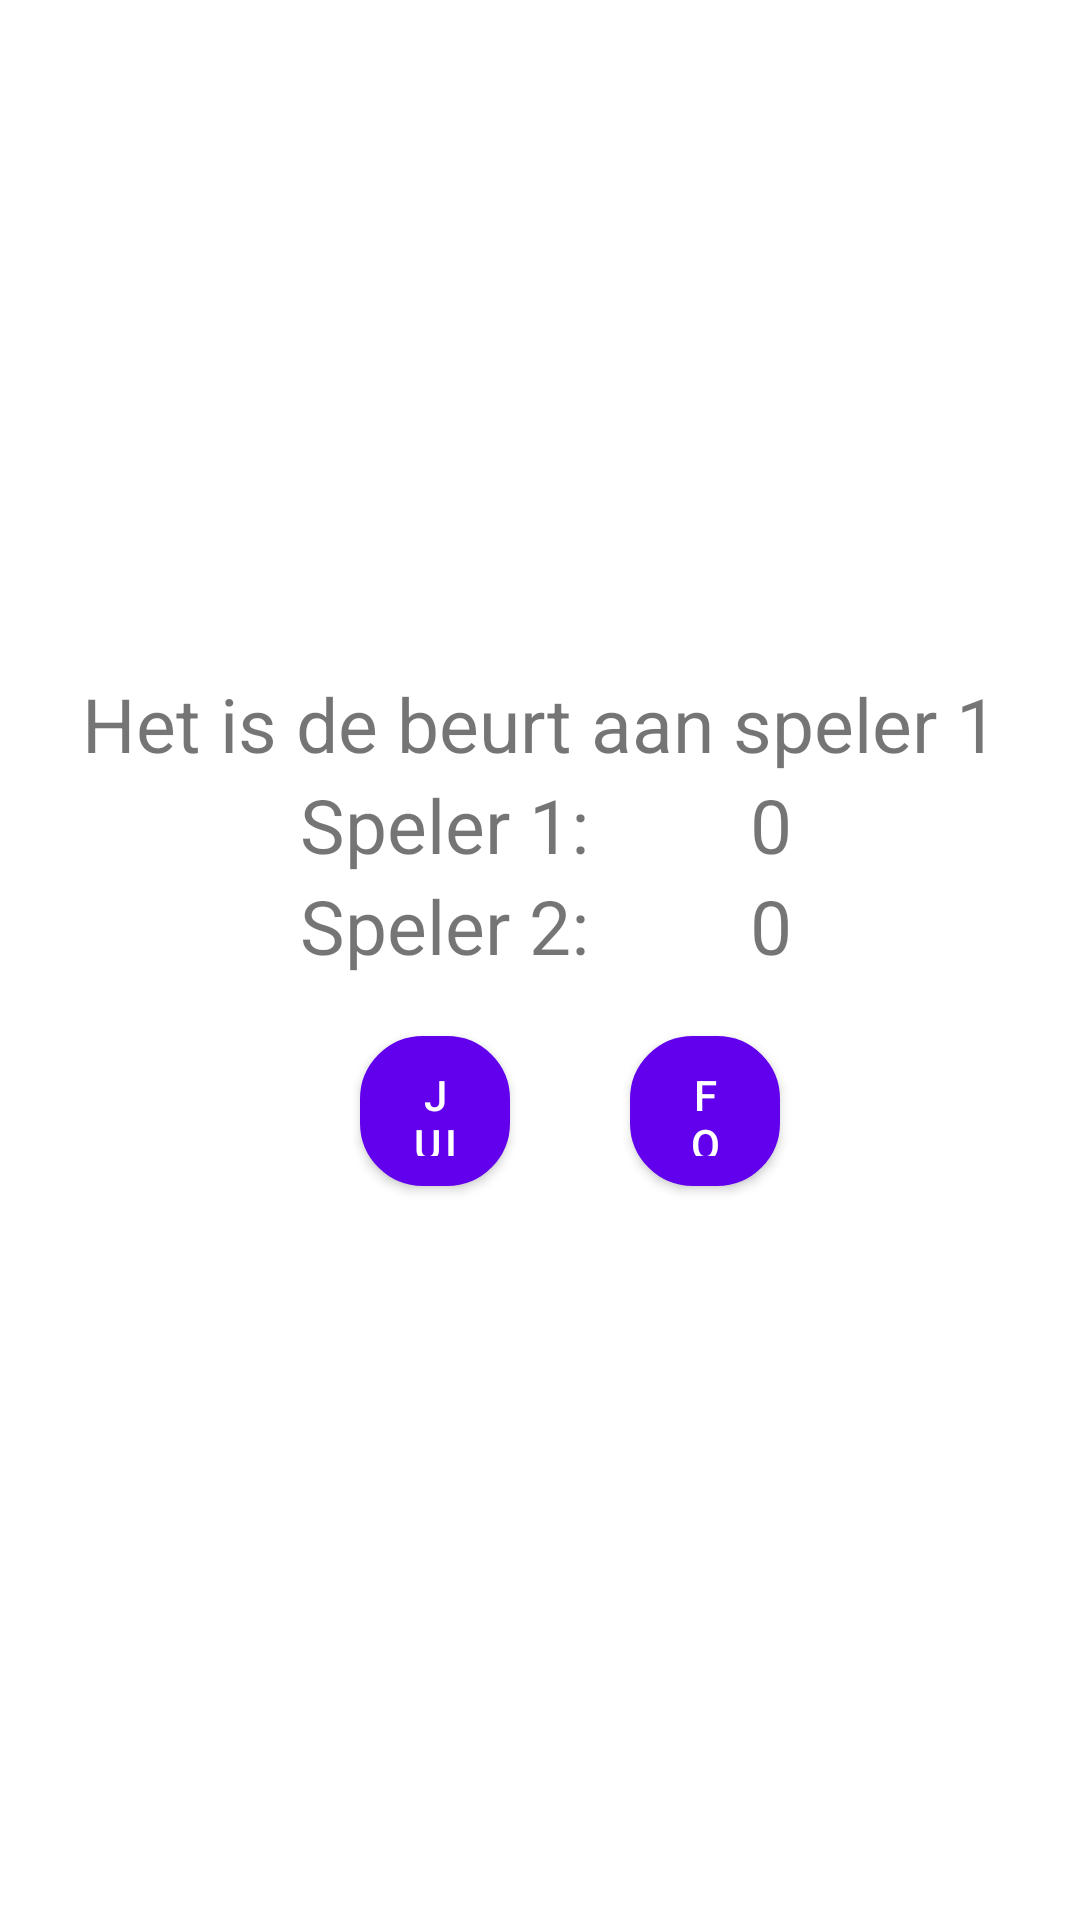

This screen was rendered from an Android layout file. Write that file and the resources it references.
<!-- AndroidManifest.xml: application theme AppTheme -->
<!-- res/layout/content_exercise_five.xml -->
<?xml version="1.0" encoding="utf-8"?>
<android.support.constraint.ConstraintLayout xmlns:android="http://schemas.android.com/apk/res/android"
    xmlns:app="http://schemas.android.com/apk/res-auto"
    xmlns:tools="http://schemas.android.com/tools"
    android:layout_width="match_parent"
    android:layout_height="match_parent"
    app:layout_behavior="@string/appbar_scrolling_view_behavior"
    tools:context="be.thomasmore.fonoapp.ExerciseFive"
    tools:showIn="@layout/activity_exercise_five">

    <LinearLayout
        android:id="@+id/exFivelayout"
        android:layout_width="0dp"
        android:layout_height="0dp"
        android:layout_marginBottom="8dp"
        android:layout_marginEnd="8dp"
        android:layout_marginLeft="8dp"
        android:layout_marginRight="8dp"
        android:layout_marginStart="8dp"
        android:layout_marginTop="8dp"
        android:gravity="center"
        android:orientation="vertical"
        app:layout_constraintBottom_toBottomOf="parent"
        app:layout_constraintHorizontal_bias="0.0"
        app:layout_constraintLeft_toLeftOf="parent"
        app:layout_constraintRight_toRightOf="parent"
        app:layout_constraintTop_toTopOf="parent"
        app:layout_constraintVertical_bias="1.0"
        tools:layout_constraintBottom_creator="1"
        tools:layout_constraintLeft_creator="1"
        tools:layout_constraintRight_creator="1"
        tools:layout_constraintTop_creator="1">


        <TextView
            android:id="@+id/TopText"
            android:layout_width="wrap_content"
            android:layout_height="wrap_content"
            android:text="Het is de beurt aan speler 1"
            android:textSize="25sp" />

        <LinearLayout
            android:layout_width="wrap_content"
            android:layout_height="wrap_content"
            android:orientation="horizontal">

            <ScrollView
                android:layout_width="wrap_content"
                android:layout_height="wrap_content">

                <LinearLayout
                    android:id="@+id/exFiveGame"
                    android:layout_width="wrap_content"
                    android:layout_height="wrap_content"
                    android:orientation="vertical">

                </LinearLayout>
            </ScrollView>

            <LinearLayout
                android:layout_width="wrap_content"
                android:layout_height="wrap_content"
                android:layout_marginLeft="20sp"
                android:orientation="vertical">

                <LinearLayout
                    android:layout_width="wrap_content"
                    android:layout_height="wrap_content"
                    android:orientation="horizontal">

                    <TextView
                        android:id="@+id/nameChildEx"
                        android:layout_width="150sp"
                        android:layout_height="wrap_content"
                        android:text="Speler 1:"
                        android:textSize="25sp" />

                    <TextView
                        android:id="@+id/Ex5S1"
                        android:layout_width="wrap_content"
                        android:layout_height="wrap_content"
                        android:text="0"
                        android:textSize="25sp" />
                </LinearLayout>

                <LinearLayout
                    android:id="@+id/exFiveScore"
                    android:layout_width="wrap_content"
                    android:layout_height="wrap_content"
                    android:orientation="horizontal">

                    <TextView
                        android:layout_width="150sp"
                        android:layout_height="wrap_content"
                        android:text="Speler 2: "
                        android:textSize="25sp" />

                    <TextView
                        android:id="@+id/Ex5S2"
                        android:layout_width="wrap_content"
                        android:layout_height="wrap_content"
                        android:text="0"
                        android:textSize="25sp" />

                </LinearLayout>

                <LinearLayout
                    android:layout_width="wrap_content"
                    android:layout_height="wrap_content"
                    android:orientation="horizontal">

                    <Button
                        android:id="@+id/score1"
                        android:layout_width="50sp"
                        android:layout_height="50sp"
                        android:layout_margin="20sp"
                        android:background="@drawable/border_green"
                        android:onClick="exFiveAntwoord"
                        android:tag="1"
                        android:text="juist" />

                    <Button
                        android:id="@+id/score2"
                        android:layout_width="50sp"
                        android:layout_height="50sp"
                        android:layout_margin="20sp"
                        android:background="@drawable/border_red"
                        android:onClick="exFiveAntwoord"
                        android:tag="2"
                        android:text="Fout" />
                </LinearLayout>

            </LinearLayout>
        </LinearLayout>
    </LinearLayout>

</android.support.constraint.ConstraintLayout>
<!-- res/layout/activity_exercise_five.xml (included above) -->
<?xml version="1.0" encoding="utf-8"?>
<android.support.design.widget.CoordinatorLayout xmlns:android="http://schemas.android.com/apk/res/android"
    xmlns:app="http://schemas.android.com/apk/res-auto"
    xmlns:tools="http://schemas.android.com/tools"
    android:layout_width="match_parent"
    android:layout_height="match_parent"
    tools:context="be.thomasmore.fonoapp.ExerciseFive">

    <android.support.design.widget.AppBarLayout
        android:layout_width="match_parent"
        android:layout_height="wrap_content"
        android:theme="@style/AppTheme.AppBarOverlay">

        <android.support.v7.widget.Toolbar
            android:id="@+id/toolbar"
            android:layout_width="match_parent"
            android:layout_height="?attr/actionBarSize"
            android:background="?attr/colorPrimary"
            app:popupTheme="@style/AppTheme.PopupOverlay" />

    </android.support.design.widget.AppBarLayout>

    <include layout="@layout/content_exercise_five" />

</android.support.design.widget.CoordinatorLayout>
<!-- resources referenced by this layout -->
<resources>
  <!-- drawable border_green (drawable) -->
  <?xml version="1.0" encoding="utf-8"?>
  <shape xmlns:android="http://schemas.android.com/apk/res/android"
          android:shape="rectangle" >
          <solid android:color="@color/LightGreen" />
          <stroke android:width="2dp" android:color="@color/Green"/>
          <corners android:radius="20dp" />
  </shape>
  <!-- drawable border_red (drawable) -->
  <?xml version="1.0" encoding="UTF-8"?>
  <shape xmlns:android="http://schemas.android.com/apk/res/android"
      android:shape="rectangle" >
      <solid android:color="@color/Pink" />
      <stroke android:width="2dp" android:color="@color/red"/>
      <corners android:radius="20dp" />
  </shape>
  <color name="LightGreen">#76f278</color>
  <color name="Green">#1ea820</color>
  <color name="Pink">#f7808d</color>
  <color name="red">#ff0000</color>
</resources>
